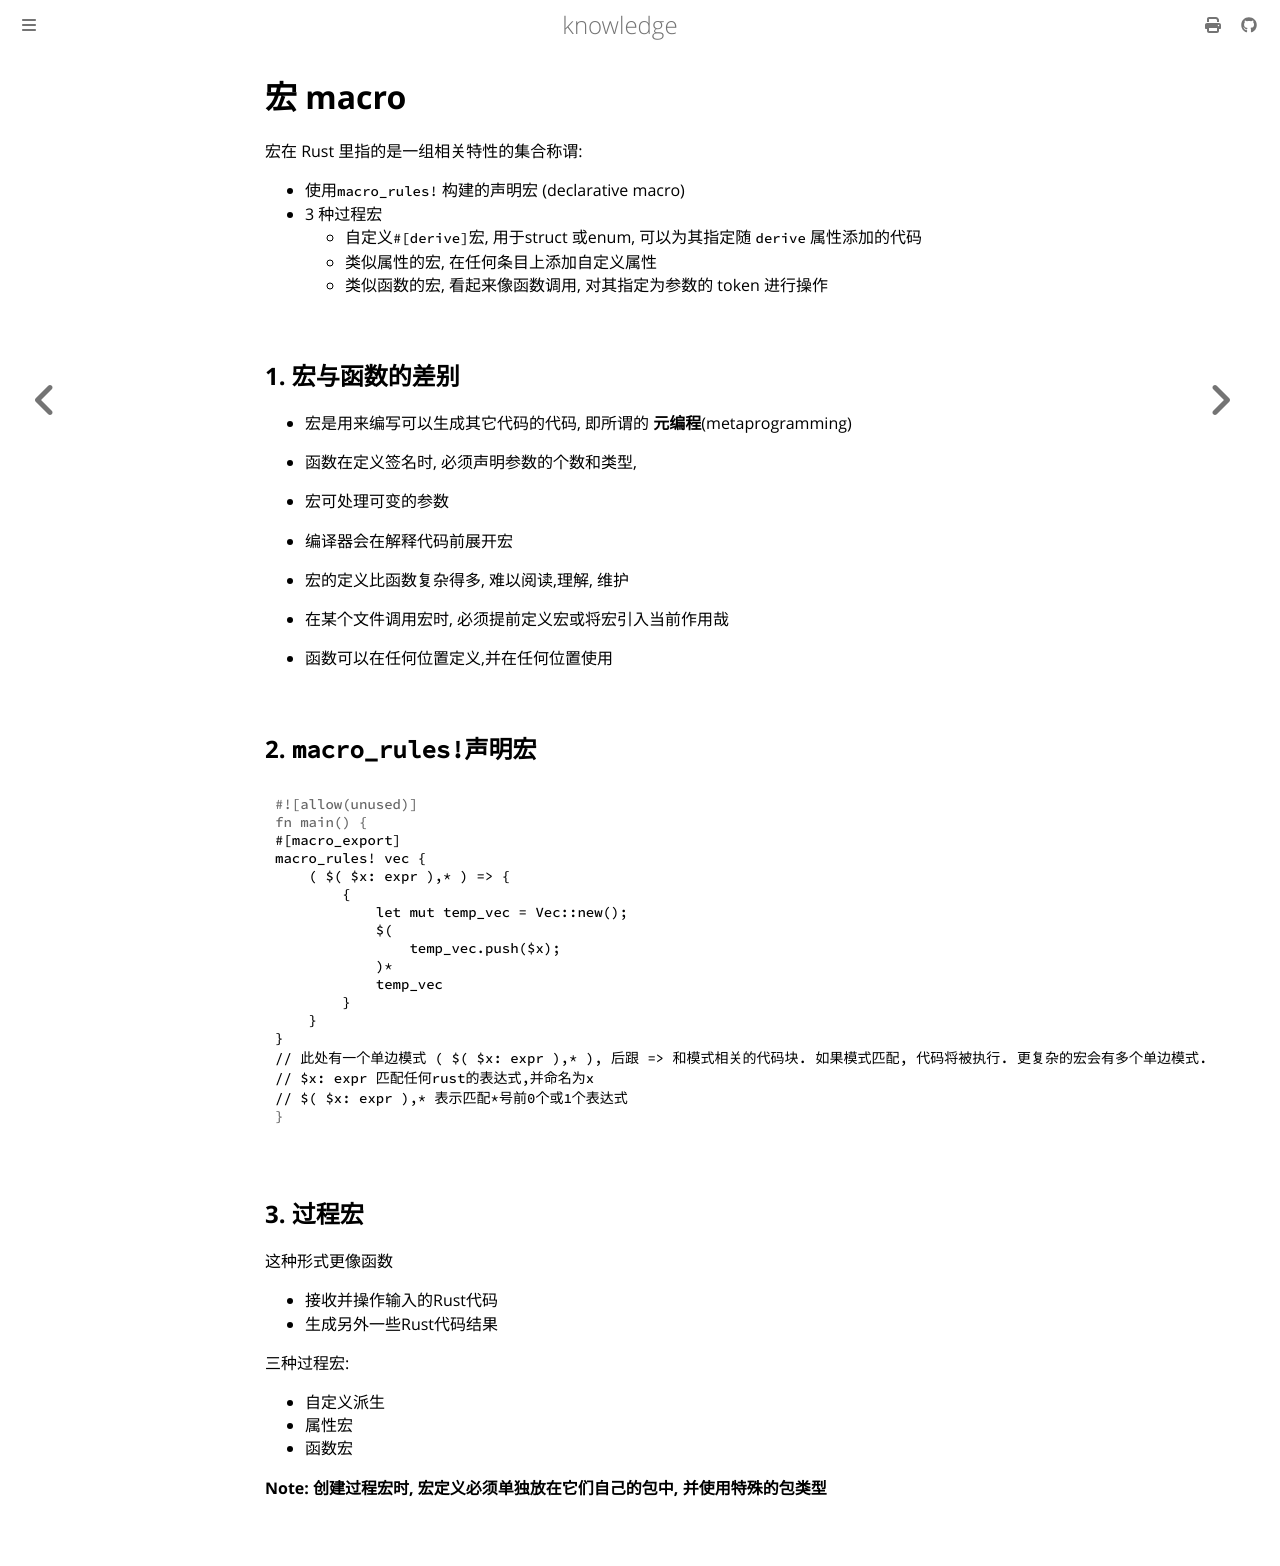

repository: thinkgos/knowledge · page: rust/05-macro.html · generator: mdbook

# 宏 macro

宏在 Rust 里指的是一组相关特性的集合称谓:

- 使用`macro_rules!` 构建的声明宏 (declarative macro)
- 3 种过程宏
  - 自定义`#[derive]`宏, 用于struct 或enum, 可以为其指定随 `derive` 属性添加的代码
  - 类似属性的宏, 在任何条目上添加自定义属性
  - 类似函数的宏, 看起来像函数调用, 对其指定为参数的 token 进行操作

## 1. 宏与函数的差别

- 宏是用来编写可以生成其它代码的代码, 即所谓的 **元编程**(metaprogramming)

- 函数在定义签名时, 必须声明参数的个数和类型, 

- 宏可处理可变的参数

- 编译器会在解释代码前展开宏
- 宏的定义比函数复杂得多,  难以阅读,理解, 维护
- 在某个文件调用宏时, 必须提前定义宏或将宏引入当前作用哉
- 函数可以在任何位置定义,并在任何位置使用

## 2. `macro_rules!`声明宏

```rust
#[macro_export]
macro_rules! vec {
    ( $( $x: expr ),* ) => {
        {
            let mut temp_vec = Vec::new();
            $(
                temp_vec.push($x);
            )*
            temp_vec
        }
    }
}
// 此处有一个单边模式 ( $( $x: expr ),* ), 后跟 => 和模式相关的代码块. 如果模式匹配, 代码将被执行. 更复杂的宏会有多个单边模式.
// $x: expr 匹配任何rust的表达式,并命名为x
// $( $x: expr ),* 表示匹配*号前0个或1个表达式
```

## 3. 过程宏

这种形式更像函数

- 接收并操作输入的Rust代码
- 生成另外一些Rust代码结果

三种过程宏: 

- 自定义派生
- 属性宏
- 函数宏

**Note: 创建过程宏时, 宏定义必须单独放在它们自己的包中, 并使用特殊的包类型**
